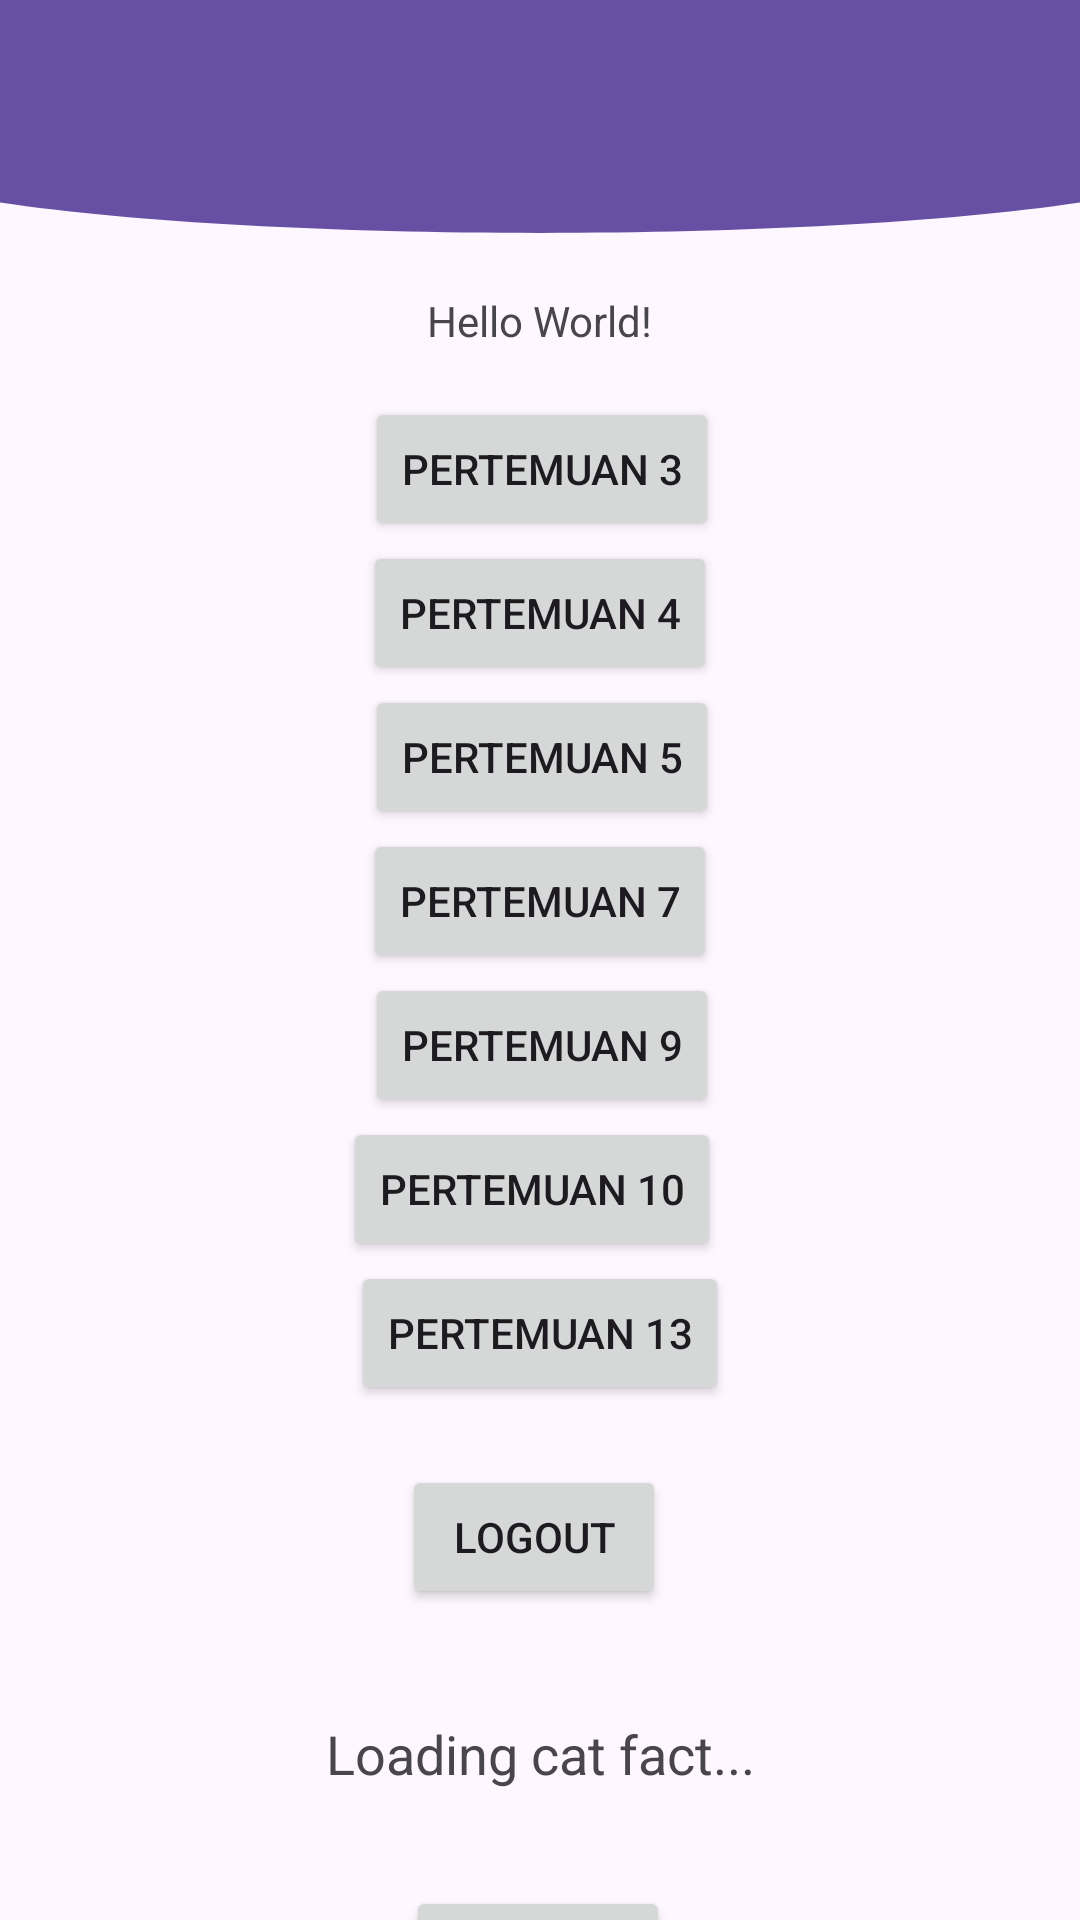

This screen was rendered from an Android layout file. Write that file and the resources it references.
<!-- AndroidManifest.xml: application theme Theme.SonicApps -->
<!-- res/layout/fragment_home.xml -->
<?xml version="1.0" encoding="utf-8"?>
<androidx.constraintlayout.widget.ConstraintLayout
    xmlns:android="http://schemas.android.com/apk/res/android"
    xmlns:tools="http://schemas.android.com/tools"
    android:layout_width="match_parent"
    android:layout_height="match_parent"
    xmlns:app="http://schemas.android.com/apk/res-auto"
    tools:context=".Home.HomeFragment">

    <View
        android:id="@+id/background_header"
        android:layout_width="0dp"
        android:layout_height="90dp"
        android:background="@drawable/bg_header_wave"
        app:layout_constraintEnd_toEndOf="parent"
        app:layout_constraintStart_toStartOf="parent"
        app:layout_constraintTop_toTopOf="parent" />

    <androidx.appcompat.widget.Toolbar
        android:id="@+id/toolbar"
        android:layout_width="match_parent"
        android:layout_height="?attr/actionBarSize"
        android:background="?attr/colorPrimary"
        app:layout_constraintEnd_toEndOf="parent"
        app:layout_constraintStart_toStartOf="parent"
        app:layout_constraintTop_toTopOf="parent"
        app:layout_scrollFlags="scroll|snap"
        app:subtitleTextColor="@android:color/white"
        app:titleTextColor="@android:color/white" />

    <TextView
        android:id="@+id/textView4"
        android:layout_width="wrap_content"
        android:layout_height="wrap_content"
        android:text="Hello World!"
        app:layout_constraintBottom_toBottomOf="parent"
        app:layout_constraintEnd_toEndOf="parent"
        app:layout_constraintStart_toStartOf="parent"
        app:layout_constraintTop_toTopOf="parent"
        app:layout_constraintVertical_bias="0.157" />

    <Button
        android:id="@+id/btnToFourth"
        android:layout_width="wrap_content"
        android:layout_height="wrap_content"
        android:text="Pertemuan 4"
        app:layout_constraintEnd_toEndOf="parent"
        app:layout_constraintStart_toStartOf="parent"
        app:layout_constraintTop_toBottomOf="@+id/btnToThird" />

    <Button
        android:id="@+id/btnToThird"
        android:layout_width="wrap_content"
        android:layout_height="wrap_content"
        android:layout_marginTop="16dp"
        android:text="Pertemuan 3"
        app:layout_constraintEnd_toEndOf="parent"
        app:layout_constraintHorizontal_bias="0.503"
        app:layout_constraintStart_toStartOf="parent"
        app:layout_constraintTop_toBottomOf="@+id/textView4" />

    <Button
        android:id="@+id/btnToFifth"
        android:layout_width="wrap_content"
        android:layout_height="wrap_content"
        android:text="Pertemuan 5"
        app:layout_constraintEnd_toEndOf="parent"
        app:layout_constraintHorizontal_bias="0.503"
        app:layout_constraintStart_toStartOf="parent"
        app:layout_constraintTop_toBottomOf="@+id/btnToFourth" />

    <Button
        android:id="@+id/btnToSeventh"
        android:layout_width="wrap_content"
        android:layout_height="wrap_content"
        android:text="Pertemuan 7"
        app:layout_constraintEnd_toEndOf="parent"
        app:layout_constraintStart_toStartOf="parent"
        app:layout_constraintTop_toBottomOf="@+id/btnToFifth" />

    <Button
        android:id="@+id/btnToNinth"
        android:layout_width="wrap_content"
        android:layout_height="wrap_content"
        android:layout_marginTop="48dp"
        android:text="Pertemuan 9"
        app:layout_constraintEnd_toEndOf="parent"
        app:layout_constraintHorizontal_bias="0.503"
        app:layout_constraintStart_toStartOf="parent"
        app:layout_constraintTop_toBottomOf="@+id/btnToFifth" />

    <Button
        android:id="@+id/btnToTenth"
        android:layout_width="wrap_content"
        android:layout_height="wrap_content"
        android:text="Pertemuan 10"
        app:layout_constraintEnd_toEndOf="parent"
        app:layout_constraintHorizontal_bias="0.488"
        app:layout_constraintStart_toStartOf="parent"
        app:layout_constraintTop_toBottomOf="@+id/btnToNinth" />

    <Button
        android:id="@+id/btnLogout"
        android:layout_width="wrap_content"
        android:layout_height="wrap_content"
        android:layout_marginTop="68dp"
        android:text="Logout"
        app:layout_constraintEnd_toEndOf="parent"
        app:layout_constraintHorizontal_bias="0.493"
        app:layout_constraintStart_toStartOf="parent"
        app:layout_constraintTop_toBottomOf="@+id/btnToTenth" />

    <TextView
        android:id="@+id/tvCatFact"
        android:layout_width="match_parent"
        android:layout_height="wrap_content"
        android:layout_marginTop="36dp"
        android:gravity="center"
        android:text="Loading cat fact..."
        android:textAlignment="center"
        android:textSize="18sp"
        app:layout_constraintEnd_toEndOf="parent"
        app:layout_constraintStart_toStartOf="parent"
        app:layout_constraintTop_toBottomOf="@+id/btnLogout" />

    <Button
        android:id="@+id/btnRefresh"
        android:layout_width="wrap_content"
        android:layout_height="wrap_content"
        android:layout_marginTop="32dp"
        android:text="Refresh"
        app:layout_constraintEnd_toEndOf="parent"
        app:layout_constraintHorizontal_bias="0.498"
        app:layout_constraintStart_toStartOf="parent"
        app:layout_constraintTop_toBottomOf="@+id/tvCatFact" />

    <Button
        android:id="@+id/btnToThirteenth"
        android:layout_width="wrap_content"
        android:layout_height="wrap_content"
        android:text="Pertemuan 13"
        app:layout_constraintEnd_toEndOf="parent"
        app:layout_constraintStart_toStartOf="parent"
        app:layout_constraintTop_toBottomOf="@+id/btnToTenth" />

</androidx.constraintlayout.widget.ConstraintLayout>
<!-- resources referenced by this layout -->
<resources>
  <!-- drawable bg_header_wave (drawable) -->
  <vector xmlns:android="http://schemas.android.com/apk/res/android"
      android:width="100dp"
      android:height="100dp"
      android:viewportWidth="100"
      android:viewportHeight="100">
  
      
      <path
          android:fillColor="?attr/colorPrimary"
          android:pathData="
              M0,0
              L100,0
              L100,75
              C 75,90
                25,90
                0,75
              Z" />" />
  </vector>
  <style name="Theme.SonicApps" parent="Base.Theme.SonicApps" />
  <style name="Base.Theme.SonicApps" parent="Theme.Material3.DayNight.NoActionBar">
          
          
      </style>
</resources>
